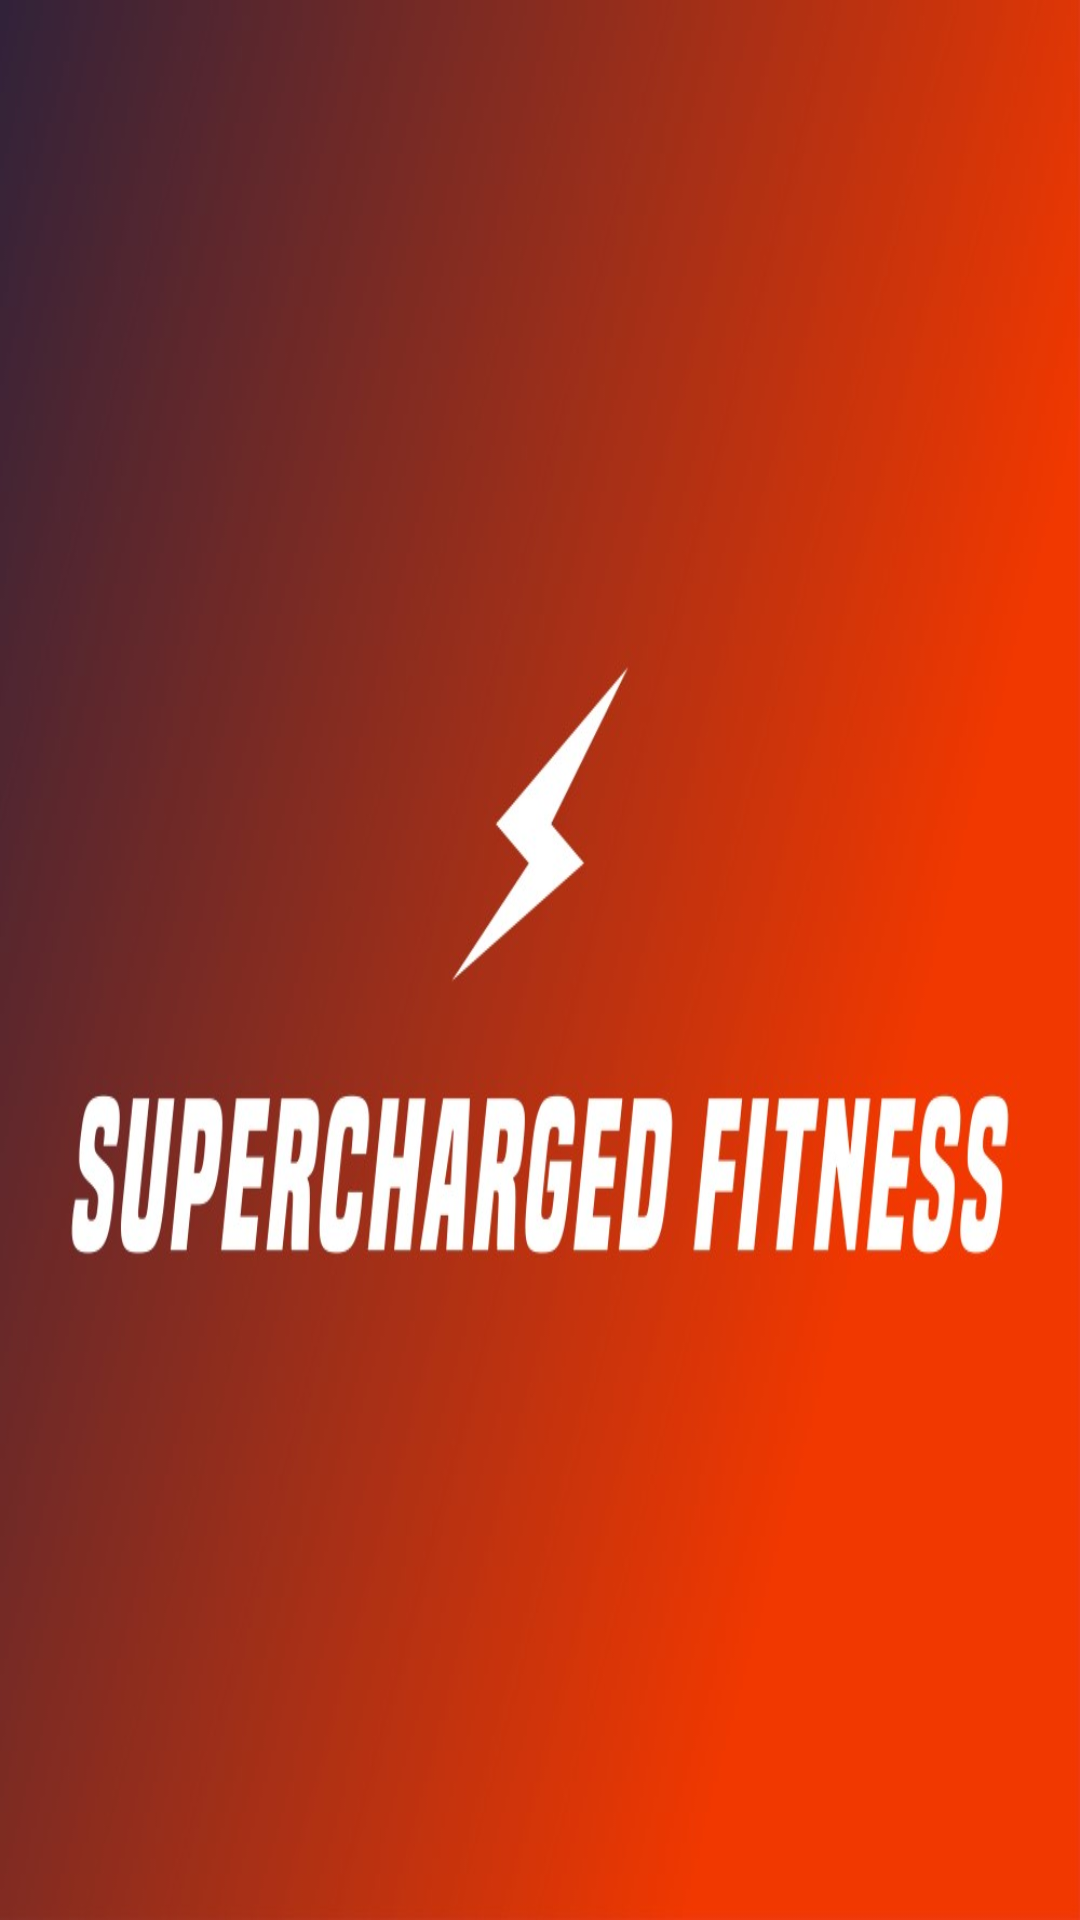

Android layout source for this screen:
<!-- AndroidManifest.xml: activity theme AppTheme_Splash -->
<!-- res/layout/activity_splash.xml -->
<?xml version="1.0" encoding="utf-8"?>
<RelativeLayout xmlns:android="http://schemas.android.com/apk/res/android"
    xmlns:app="http://schemas.android.com/apk/res-auto"
    android:layout_width="match_parent"
    android:layout_height="match_parent"
    xmlns:tools="http://schemas.android.com/tools"
    android:orientation="vertical"
    tools:context="com.superChargedFitness.activity.SplashActivity">

    <ImageView
        android:id="@+id/imgSplashActSplash"
        android:layout_width="match_parent"
        android:layout_height="match_parent"
        android:scaleType="fitXY"
        app:srcCompat="@drawable/sf_bg"
        android:visibility="gone"/>


</RelativeLayout>
<!-- resources referenced by this layout -->
<resources>
  <!-- drawable sf_bg: jpg bitmap (drawable, 60747 bytes) -->
  <style name="AppTheme_Splash" parent="Theme.AppCompat.Light.NoActionBar">
          <item name="colorPrimary">@color/colorPrimary</item>
          <item name="colorPrimaryDark">@color/colorPrimaryDark</item>
          <item name="colorAccent">@color/colorAccent</item>
  
          <item name="android:windowBackground">@drawable/sf_bg</item>
          <item name="android:windowFullscreen">true</item>
          <item name="android:navigationBarColor">@color/transparent</item>
          <item name="android:windowLayoutInDisplayCutoutMode" tools:ignore="NewApi">shortEdges</item>
          <item name="android:enforceNavigationBarContrast" tools:ignore="NewApi">false</item>
      </style>
  <color name="colorPrimary">#FFFFFF</color>
  <color name="colorPrimaryDark">#FFFFFF</color>
  <color name="colorAccent">#ff0202</color>
  <color name="transparent">#00ffffff</color>
</resources>
